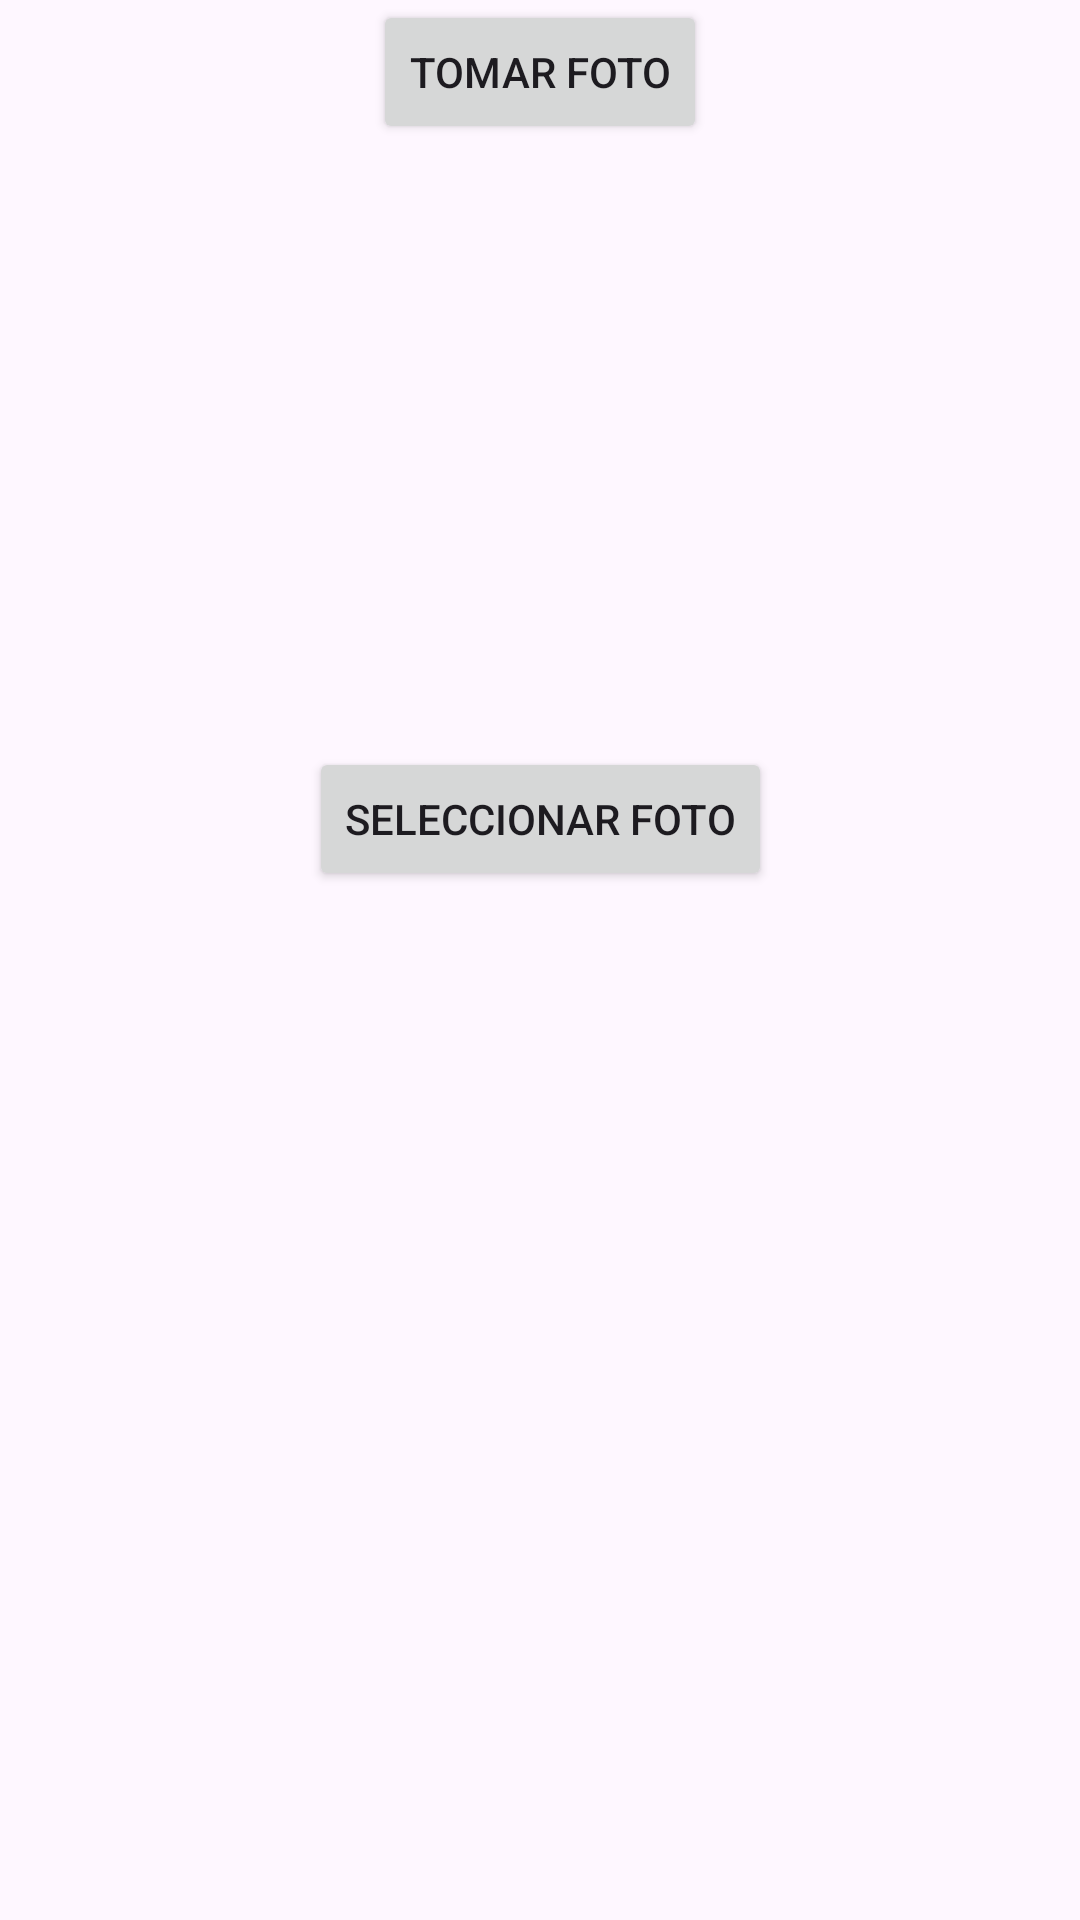

This screen was rendered from an Android layout file. Write that file and the resources it references.
<!-- AndroidManifest.xml: application theme Theme.PrimeraAppJEGT -->
<!-- res/layout/activity_camara_acciones.xml -->
<?xml version="1.0" encoding="utf-8"?>
<androidx.constraintlayout.widget.ConstraintLayout xmlns:android="http://schemas.android.com/apk/res/android"
    xmlns:app="http://schemas.android.com/apk/res-auto"
    xmlns:tools="http://schemas.android.com/tools"
    android:id="@+id/main"
    android:layout_width="match_parent"
    android:layout_height="match_parent"
    tools:context=".Logica.CamaraAcciones">

    <Button
        android:id="@+id/btnTomarFoto"
        android:layout_width="wrap_content"
        android:layout_height="wrap_content"
        android:text="Tomar foto"
        app:layout_constraintEnd_toEndOf="parent"
        app:layout_constraintStart_toStartOf="parent"
        app:layout_constraintTop_toTopOf="parent" />

    <ImageView
        android:id="@+id/ivFoto"
        android:layout_width="262dp"
        android:layout_height="201dp"
        app:layout_constraintEnd_toEndOf="parent"
        app:layout_constraintStart_toStartOf="parent"
        app:layout_constraintTop_toBottomOf="@+id/btnTomarFoto"
        tools:srcCompat="@tools:sample/backgrounds/scenic" />

    <Button
        android:id="@+id/btnSeleccionarFoto"
        android:layout_width="wrap_content"
        android:layout_height="wrap_content"
        android:text="Seleccionar Foto"
        app:layout_constraintEnd_toEndOf="parent"
        app:layout_constraintStart_toStartOf="parent"
        app:layout_constraintTop_toBottomOf="@+id/ivFoto" />
</androidx.constraintlayout.widget.ConstraintLayout>
<!-- resources referenced by this layout -->
<resources>
  <style name="Theme.PrimeraAppJEGT" parent="Base.Theme.PrimeraAppJEGT" />
  <style name="Base.Theme.PrimeraAppJEGT" parent="Theme.Material3.DayNight.NoActionBar">
          
          
      </style>
</resources>
